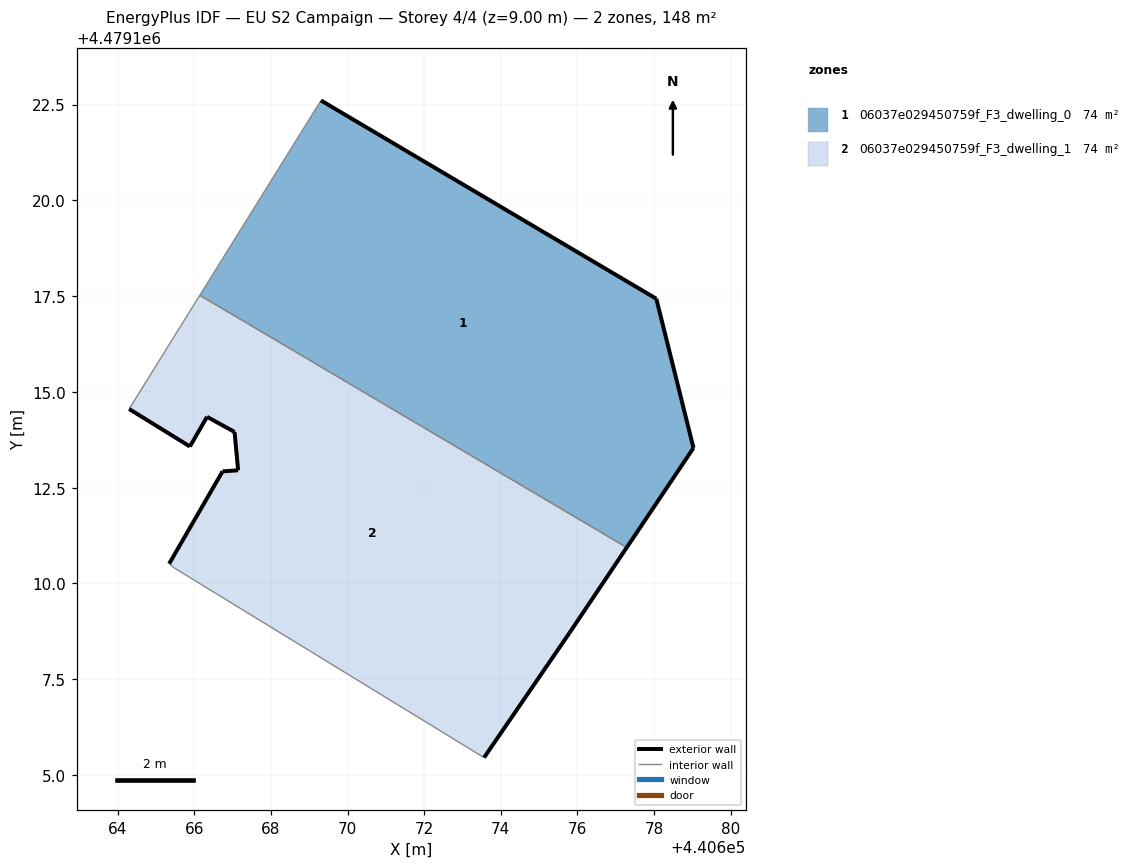
=== STOREY PLAN SPEC (per zone: floor XY polygon, exterior-wall plan segments, windows/doors) ===
zone 1: 06037e029450759f_F3_dwelling_0  (73.8 m²)
  floor: (440677.29, 4479110.94) (440679.03, 4479113.54) (440678.06, 4479117.43) (440669.31, 4479122.61) (440666.15, 4479117.52)
  exterior wall: (440669.31, 4479122.61) – (440678.06, 4479117.43)  [10.2 m]
  exterior wall: (440678.06, 4479117.43) – (440679.03, 4479113.54)  [4.0 m]
  exterior wall: (440679.03, 4479113.54) – (440677.29, 4479110.94)  [3.1 m]
  interior walls: 2
zone 2: 06037e029450759f_F3_dwelling_1  (73.8 m²)
  floor: (440675.79, 4479108.71) (440677.29, 4479110.94) (440666.15, 4479117.52) (440664.30, 4479114.55) (440665.89, 4479113.58) (440666.33, 4479114.35) (440667.05, 4479113.96) (440667.15, 4479112.96) (440666.74, 4479112.92) (440665.34, 4479110.52) (440665.48, 4479110.40) (440673.56, 4479105.46)
  exterior wall: (440665.34, 4479110.52) – (440666.74, 4479112.92)  [2.8 m]
  exterior wall: (440666.74, 4479112.92) – (440667.15, 4479112.96)  [0.4 m]
  exterior wall: (440667.15, 4479112.96) – (440667.05, 4479113.96)  [1.0 m]
  exterior wall: (440667.05, 4479113.96) – (440666.33, 4479114.35)  [0.8 m]
  exterior wall: (440666.33, 4479114.35) – (440665.89, 4479113.58)  [0.9 m]
  exterior wall: (440665.89, 4479113.58) – (440664.30, 4479114.55)  [1.9 m]
  exterior wall: (440677.29, 4479110.94) – (440675.79, 4479108.71)  [2.7 m]
  exterior wall: (440675.79, 4479108.71) – (440673.56, 4479105.46)  [3.9 m]
  interior walls: 4

=== DERIVED (storey summary) ===
Building: EU S2 Campaign
Storey: 4 of 4  (floor level z = 9.00 m)
Storey gross floor area: 147.6 m²
Zones on this storey: 2
  - 06037e029450759f_F3_dwelling_0: floor 73.8 m²; exterior wall 17.3 m (51.9 m²); WWR 0.0%
  - 06037e029450759f_F3_dwelling_1: floor 73.8 m²; exterior wall 14.4 m (43.2 m²); WWR 0.0%
Zone adjacency (shared interzone walls):
  - 06037e029450759f_F3_dwelling_0 ↔ 06037e029450759f_F3_dwelling_1